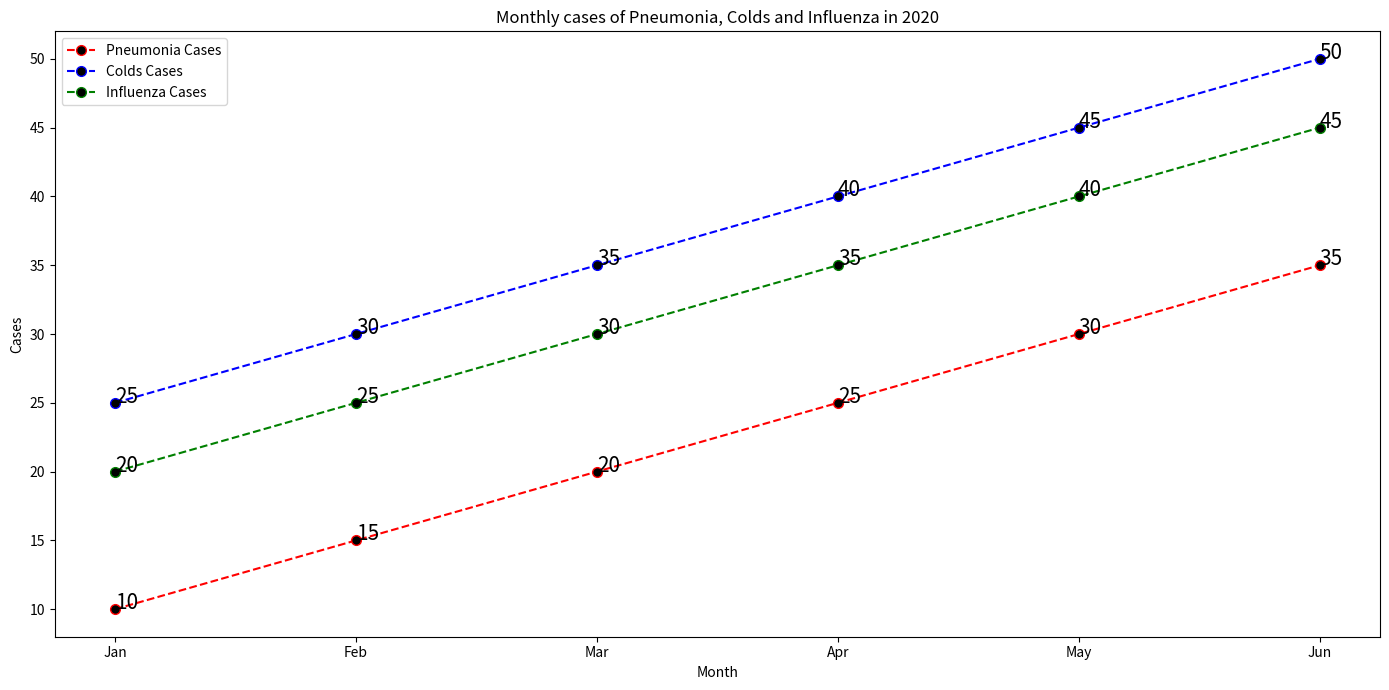

The matplotlib source for this figure: (Note: this script raises an exception after producing the figure.)

import matplotlib.pyplot as plt
import numpy as np

Month = ['Jan', 'Feb', 'Mar', 'Apr', 'May', 'Jun']
Pneumonia_Cases = [10, 15, 20, 25, 30, 35]
Colds_Cases = [25, 30, 35, 40, 45, 50]
Influenza_Cases = [20, 25, 30, 35, 40, 45]

fig, ax = plt.subplots(figsize=(14,7))
ax.plot(Month, Pneumonia_Cases, label="Pneumonia Cases", color='red', linestyle='dashed', marker='o', markerfacecolor='black', markersize=7)
ax.plot(Month, Colds_Cases, label="Colds Cases", color='blue', linestyle='dashed', marker='o', markerfacecolor='black', markersize=7)
ax.plot(Month, Influenza_Cases, label="Influenza Cases", color='green', linestyle='dashed', marker='o', markerfacecolor='black', markersize=7)

ax.set_title('Monthly cases of Pneumonia, Colds and Influenza in 2020')
ax.set_xlabel('Month')
ax.set_ylabel('Cases')
ax.legend()

for a, b in zip(Month, Pneumonia_Cases):
    ax.annotate(str(b), xy=(a, b), fontsize=15)

for a, b in zip(Month, Colds_Cases):
    ax.annotate(str(b), xy=(a, b), fontsize=15)

for a, b in zip(Month, Influenza_Cases):
    ax.annotate(str(b), xy=(a, b), fontsize=15)

plt.xticks(Month)
plt.tight_layout()
plt.savefig('line chart/png/354.png')
plt.clf()
